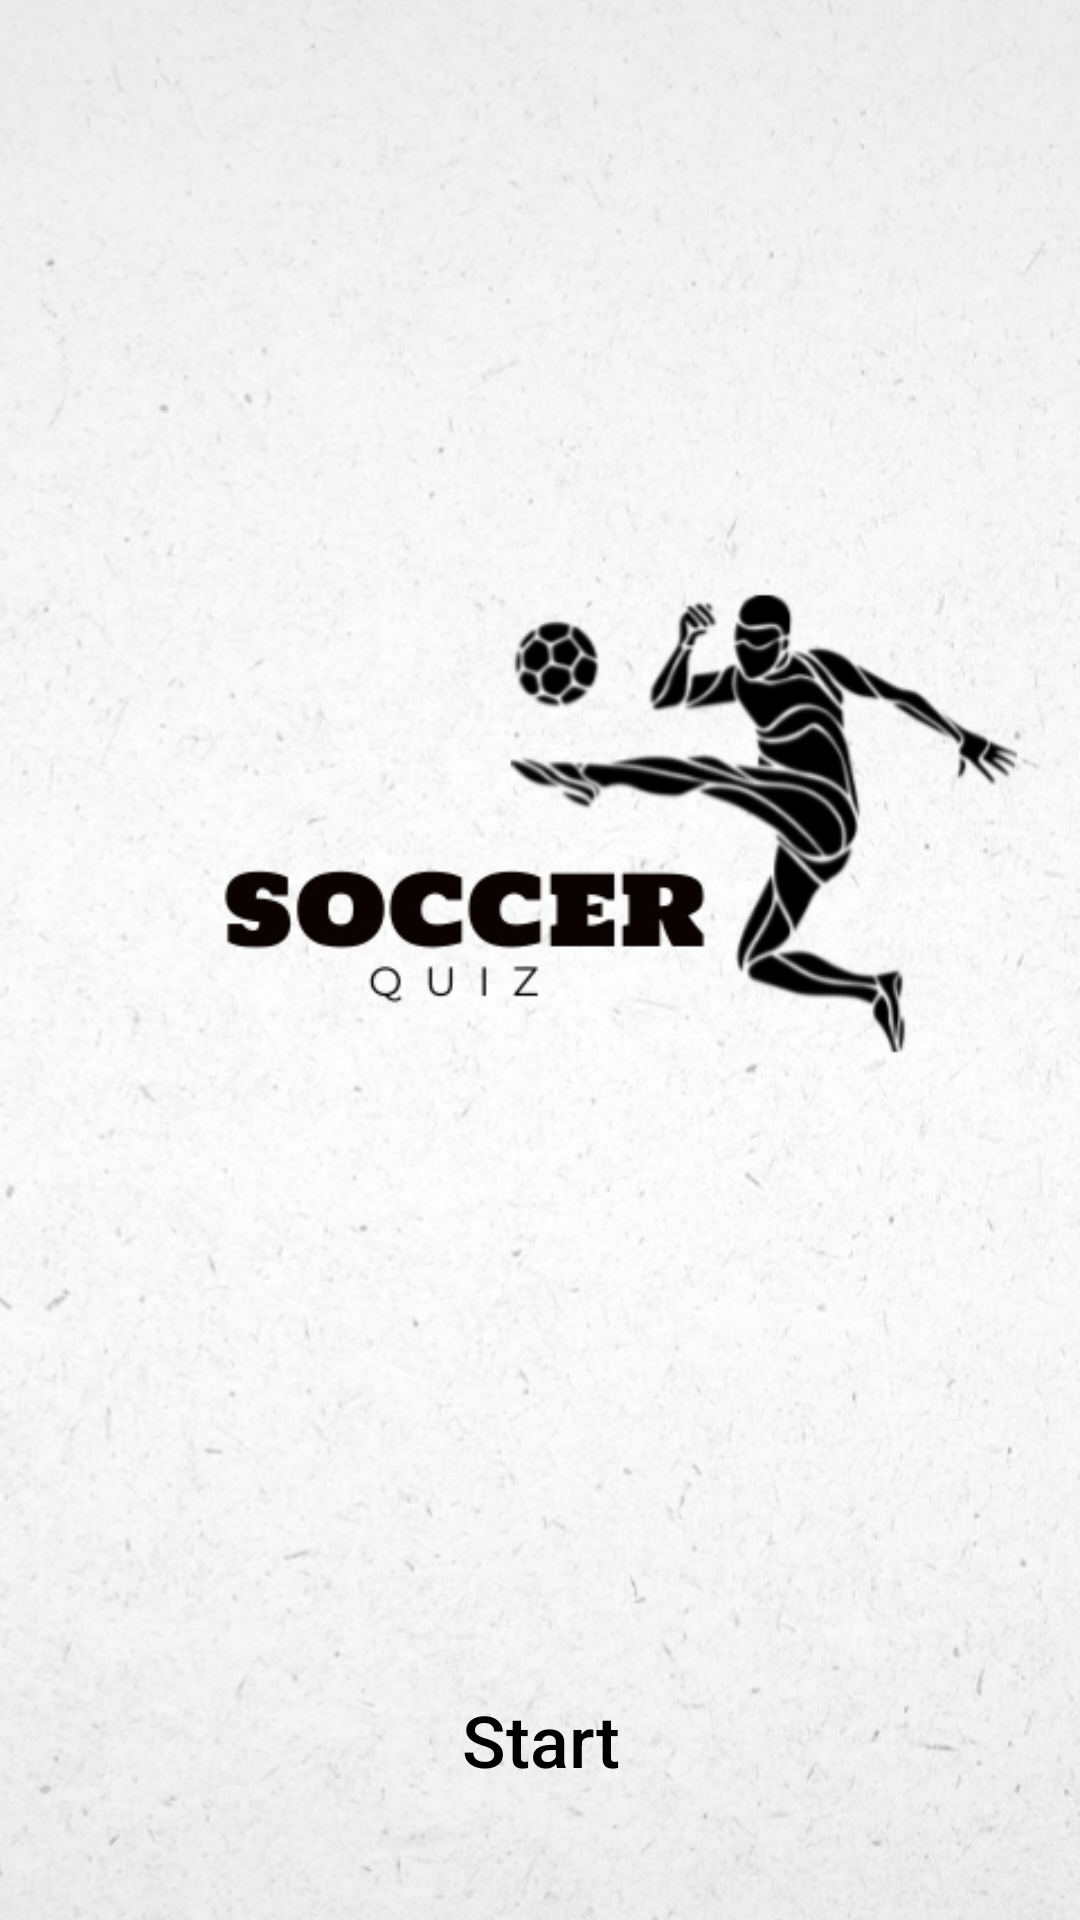

Here is an Android app screen rendered from its layout file. Give the layout XML and the strings, colors and styles it references.
<!-- AndroidManifest.xml: application theme Theme.Game -->
<!-- res/layout/activity_main.xml -->
<?xml version="1.0" encoding="utf-8"?>
<RelativeLayout xmlns:android="http://schemas.android.com/apk/res/android"
    xmlns:app="http://schemas.android.com/apk/res-auto"
    xmlns:tools="http://schemas.android.com/tools"
    android:layout_width="match_parent"
    android:layout_height="match_parent"
    tools:context=".MainActivity">


    





    <ImageView
        android:id="@+id/main_backgraund"
        android:layout_width="match_parent"
        android:layout_height="match_parent"
        android:scaleType="centerCrop"
        app:srcCompat="@drawable/logo_main" />

    <LinearLayout
        android:id="@+id/startLayout"
        android:layout_width="wrap_content"
        android:layout_height="60dp"
        android:layout_alignParentBottom="true"
        android:layout_centerHorizontal="true"
        android:orientation="horizontal"
        android:layout_marginBottom="30dp">

        <Button
            android:id="@+id/buttonStart"
            android:layout_width="wrap_content"
            android:layout_height="60dp"
            android:layout_weight="1"
            android:background="?android:selectableItemBackground"
            android:paddingLeft="10dp"
            android:paddingRight="10dp"
            android:text="@string/почати"
            android:textColor="@color/black"
            android:textSize="24sp"
            android:textAllCaps="false"/>
    </LinearLayout>

</RelativeLayout>
<!-- resources referenced by this layout -->
<resources>
  <!-- drawable logo_main: jpeg bitmap (drawable, 208697 bytes) -->
  <style name="Theme.Game" parent="Theme.MaterialComponents.DayNight.NoActionBar">
          <item name="colorOnSecondary">@color/black95</item>
          
          <item name="android:statusBarColor" tools:targetApi="l">?attr/colorPrimaryVariant</item>
          
      </style>
  <color name="black95">#95000000</color>
  <!-- not gathered from this repository: default colours our renderer supplied (Android Studio template values) -->
  <color name="black">#FF000000</color>
</resources>
